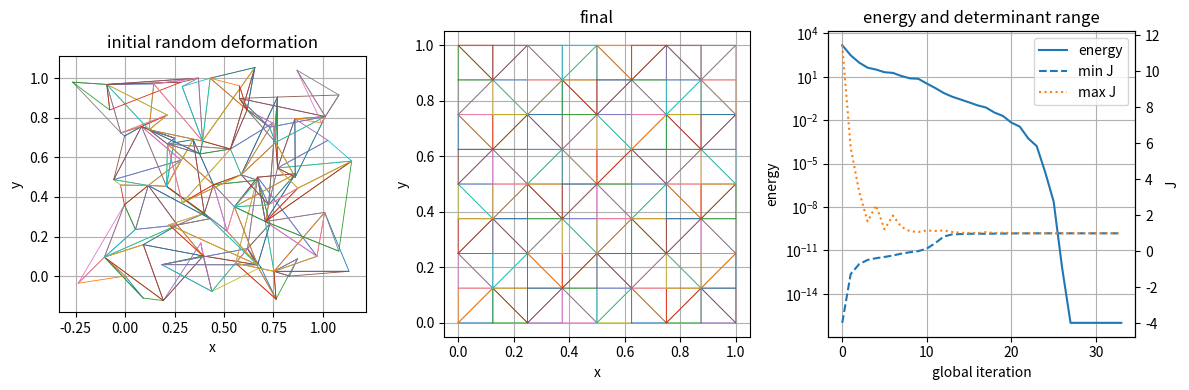

This figure's Python source:
#!/usr/bin/env python3
"""
Tether-free inversion recovery test for a nearly incompressible
plane-strain Mooney-Rivlin material.

Physical branch, J >= Jc:
    W(F) = C10 * (J^(-2/3) * I1 - 3)
         + C01 * (J^(-4/3) * I2 - 3)
         + kappa/2 * (J - 1)^2

with a 3D plane-strain embedding F3 = diag(F, 1):
    I1 = F:F + 1
    I2 = F:F + J^2

For J < Jc, both singular powers J^(-2/3) and J^(-4/3) are replaced by
globally C2 quartic continuations with constant extension for J <= Jmin.
The nonlinear solve uses absolute-eigenvalue projected Newton and an Armijo
line search with no inversion barrier.
"""

import argparse
import os
import tempfile

import numpy as np

_cache_root = os.path.join(tempfile.gettempdir(), "sfem_matplotlib_cache")
_xdg_root = os.path.join(tempfile.gettempdir(), "sfem_xdg_cache")
os.makedirs(_cache_root, exist_ok=True)
os.makedirs(os.path.join(_xdg_root, "fontconfig"), exist_ok=True)
os.environ.setdefault("MPLCONFIGDIR", _cache_root)
os.environ.setdefault("XDG_CACHE_HOME", _xdg_root)

import matplotlib

matplotlib.use("Agg")
import matplotlib.pyplot as plt


def continued_power_coeffs(Jc, Jmin, m):
    """
    h(J) continues J^-m.

    p(z) = a0 + a1 z + a2 z^2 + a3 z^3 + a4 z^4,
    z = (J - Jc) / (Jc - Jmin).
    Match value/slope/curvature at Jc and flatten slope/curvature at Jmin.
    """
    delta = Jc - Jmin
    sc = Jc ** (-m)
    sp = -m * Jc ** (-m - 1.0)
    spp = m * (m + 1.0) * Jc ** (-m - 2.0)

    a0 = sc
    a1 = delta * sp
    a2 = 0.5 * delta * delta * spp
    a3 = (4.0 / 3.0) * a2 - a1
    a4 = 0.5 * (a2 - a1)
    return a0, a1, a2, a3, a4


def continued_power(J, Jc, Jmin, m):
    if J >= Jc:
        h = J ** (-m)
        hp = -m * J ** (-m - 1.0)
        hpp = m * (m + 1.0) * J ** (-m - 2.0)
        return h, hp, hpp

    a0, a1, a2, a3, a4 = continued_power_coeffs(Jc, Jmin, m)
    delta = Jc - Jmin

    if J <= Jmin:
        z = -1.0
        h = a0 + z * (a1 + z * (a2 + z * (a3 + z * a4)))
        return h, 0.0, 0.0

    z = (J - Jc) / delta
    h = a0 + z * (a1 + z * (a2 + z * (a3 + z * a4)))
    hz = a1 + z * (2.0 * a2 + z * (3.0 * a3 + z * 4.0 * a4))
    hzz = 2.0 * a2 + z * (6.0 * a3 + z * 12.0 * a4)
    return h, hz / delta, hzz / (delta * delta)


def cofactor_2d(F):
    return np.array([[F[1, 1], -F[1, 0]], [-F[0, 1], F[0, 0]]], dtype=float)


def structured_square_mesh(nx, ny):
    X = np.array(
        [[i / nx, j / ny] for j in range(ny + 1) for i in range(nx + 1)],
        dtype=float,
    )

    def node(i, j):
        return j * (nx + 1) + i

    tris = []
    for j in range(ny):
        for i in range(nx):
            n00 = node(i, j)
            n10 = node(i + 1, j)
            n01 = node(i, j + 1)
            n11 = node(i + 1, j + 1)
            if (i + j) & 1:
                tris.append([n00, n10, n01])
                tris.append([n10, n11, n01])
            else:
                tris.append([n00, n10, n11])
                tris.append([n00, n11, n01])

    return X, np.asarray(tris, dtype=int), node(nx, 0)


def element_kinematics(xe, Xe):
    Dm = np.column_stack((Xe[1] - Xe[0], Xe[2] - Xe[0]))
    inv_Dm = np.linalg.inv(Dm)
    Ds = np.column_stack((xe[1] - xe[0], xe[2] - xe[0]))
    F = Ds @ inv_Dm
    A0 = 0.5 * abs(np.linalg.det(Dm))
    return F, inv_Dm, A0


def element_B(inv_Dm):
    B = np.zeros((4, 6))
    for j in range(6):
        dxe = np.zeros((3, 2))
        dxe.flat[j] = 1.0
        dDs = np.column_stack((dxe[1] - dxe[0], dxe[2] - dxe[0]))
        dF = dDs @ inv_Dm
        B[:, j] = dF.ravel()
    return B


def mooney_rivlin_energy_gradient_hessian(F, C10, C01, kappa, Jc, Jmin):
    J = np.linalg.det(F)
    I = np.sum(F * F)
    I1 = I + 1.0
    I2 = I + J * J

    h1, h1p, h1pp = continued_power(J, Jc, Jmin, 2.0 / 3.0)
    h2, h2p, h2pp = continued_power(J, Jc, Jmin, 4.0 / 3.0)

    W = C10 * (h1 * I1 - 3.0) + C01 * (h2 * I2 - 3.0)
    W += 0.5 * kappa * (J - 1.0) * (J - 1.0)

    G = cofactor_2d(F)
    a = 2.0 * (C10 * h1 + C01 * h2)
    q = C10 * h1p * I1
    q += C01 * (2.0 * J * h2 + h2p * I2)
    q += kappa * (J - 1.0)
    P = a * F + q * G

    HF = np.zeros((4, 4))
    dq_dJ_coeff = C10 * h1pp * I1
    dq_dJ_coeff += C01 * (2.0 * h2 + 4.0 * J * h2p + h2pp * I2)
    dq_dJ_coeff += kappa
    dq_dI_coeff = 2.0 * (C10 * h1p + C01 * h2p)
    da_dJ_coeff = 2.0 * (C10 * h1p + C01 * h2p)

    for j in range(4):
        dF = np.zeros((2, 2))
        dF.flat[j] = 1.0

        dJ = np.sum(G * dF)
        FdF = np.sum(F * dF)
        dG = cofactor_2d(dF)

        da = da_dJ_coeff * dJ
        dq = dq_dJ_coeff * dJ + dq_dI_coeff * FdF
        dP = a * dF + da * F + dq * G + q * dG
        HF[:, j] = dP.ravel()

    return W, P, 0.5 * (HF + HF.T), J


def element_energy_gradient_hessian(xe, Xe, C10, C01, kappa, Jc, Jmin):
    F, inv_Dm, A0 = element_kinematics(xe, Xe)
    W, P, HF, J = mooney_rivlin_energy_gradient_hessian(
        F, C10, C01, kappa, Jc, Jmin
    )
    B = element_B(inv_Dm)
    ge = A0 * (B.T @ P.ravel())
    He = A0 * (B.T @ HF @ B)
    return A0 * W, ge, He, J


def projected_hessian(H, floor=1e-10):
    lam, Q = np.linalg.eigh(H)
    lam_mod = np.maximum(np.abs(lam), floor)
    return (Q * lam_mod) @ Q.T


def assemble(x, X, triangles, C10, C01, kappa, Jc, Jmin):
    ndof = 2 * len(X)
    E = 0.0
    g = np.zeros(ndof)
    H = np.zeros((ndof, ndof))
    Js = []

    for tri in triangles:
        Ee, ge, He, J = element_energy_gradient_hessian(
            x[tri], X[tri], C10, C01, kappa, Jc, Jmin
        )
        E += Ee
        Js.append(J)
        idx = np.array([[2 * i, 2 * i + 1] for i in tri]).ravel()
        g[idx] += ge
        H[np.ix_(idx, idx)] += projected_hessian(He)

    return E, g, 0.5 * (H + H.T), np.asarray(Js)


def solve_stage(
    x,
    X,
    triangles,
    fixed,
    C10,
    C01,
    kappa,
    Jc,
    Jmin,
    max_iter=140,
    grad_tol=1e-9,
    verbose=True,
):
    ndof = 2 * len(X)
    free = np.setdiff1d(np.arange(ndof), fixed)
    history = []

    for it in range(max_iter):
        E, g, H, Js = assemble(x, X, triangles, C10, C01, kappa, Jc, Jmin)
        gf = g[free]
        Hf = H[np.ix_(free, free)]
        gn = np.linalg.norm(gf)
        history.append((E, gn, Js.min(), Js.max()))

        if verbose:
            print(
                f"{it:3d} E={E: .8e} |g|={gn: .3e} "
                f"J=[{Js.min(): .5f},{Js.max(): .5f}]"
            )

        if gn < grad_tol:
            return x, history, True

        try:
            p = np.linalg.solve(Hf, -gf)
        except np.linalg.LinAlgError:
            p = -gf

        gd = float(gf @ p)
        if gd >= 0.0:
            p = -gf
            gd = -float(gf @ gf)

        flat = x.ravel().copy()
        alpha = 1.0
        accepted = False
        for _ in range(80):
            tf = flat.copy()
            tf[free] += alpha * p
            xt = tf.reshape(x.shape)
            Et, _, _, _ = assemble(xt, X, triangles, C10, C01, kappa, Jc, Jmin)
            if np.isfinite(Et) and Et <= E + 1.0e-4 * alpha * gd:
                x = xt
                accepted = True
                break
            alpha *= 0.5

        if not accepted:
            return x, history, False

    return x, history, False


def run_homotopy(
    X, triangles, x0, anchor_right, C10, C01, kappa, Jc_target, Jmin, verbose=True
):
    fixed = np.array([0, 1, 2 * anchor_right + 1], dtype=int)
    x = x0.copy()
    stages = [0.50, 0.35, 0.25, max(Jc_target, 0.20), Jc_target]
    all_hist = []

    for s, Jc in enumerate(stages):
        if verbose:
            print(f"\n--- stage {s}: Jc={Jc:g}, no inversion barrier ---")
        x, hist, ok = solve_stage(
            x,
            X,
            triangles,
            fixed,
            C10,
            C01,
            kappa,
            Jc,
            Jmin,
            max_iter=180,
            grad_tol=1e-9,
            verbose=verbose,
        )
        all_hist.append((Jc, hist))
        if not ok:
            return x, all_hist, False

    if verbose:
        print(f"\n--- final exact stage: Jc={Jc_target:g} ---")
    x, hist, ok = solve_stage(
        x,
        X,
        triangles,
        fixed,
        C10,
        C01,
        kappa,
        Jc_target,
        Jmin,
        max_iter=240,
        grad_tol=1e-11,
        verbose=verbose,
    )
    all_hist.append((Jc_target, hist))
    return x, all_hist, ok


def _mesh_bounds(*meshes):
    pts = np.vstack(meshes)
    lo = pts.min(axis=0)
    hi = pts.max(axis=0)
    span = np.maximum(hi - lo, 1.0e-12)
    pad = 0.08 * max(span[0], span[1])
    return lo - pad, hi + pad


def _svg_mesh_lines(x, tris, xoff, yoff, width, height, lo, hi, color):
    span = hi - lo
    sx = width / span[0]
    sy = height / span[1]
    scale = min(sx, sy)
    ox = xoff + 0.5 * (width - scale * span[0])
    oy = yoff + 0.5 * (height - scale * span[1])
    lines = []
    for tri in tris:
        pts = x[np.asarray([tri[0], tri[1], tri[2], tri[0]])]
        coords = []
        for p in pts:
            px = ox + scale * (p[0] - lo[0])
            py = oy + height - scale * (p[1] - lo[1])
            coords.append(f"{px:.3f},{py:.3f}")
        lines.append(
            f'<polyline points="{" ".join(coords)}" '
            f'fill="none" stroke="{color}" stroke-width="0.65"/>'
        )
    return lines


def write_svg_summary(path, x0, x, tris, hist):
    lo, hi = _mesh_bounds(x0, x)
    width = 1200
    height = 410
    panel_w = 360
    panel_h = 300
    top = 55
    lefts = [25, 420, 815]

    lines = [
        '<svg xmlns="http://www.w3.org/2000/svg" '
        f'width="{width}" height="{height}" viewBox="0 0 {width} {height}">',
        '<rect width="100%" height="100%" fill="white"/>',
        '<style>text{font-family:sans-serif;font-size:14px}'
        '.title{font-size:18px;font-weight:600}.axis{stroke:#333;stroke-width:1}'
        '</style>',
        f'<text class="title" x="{lefts[0]}" y="28">initial random deformation</text>',
        f'<text class="title" x="{lefts[1]}" y="28">final</text>',
        f'<text class="title" x="{lefts[2]}" y="28">energy and determinant range</text>',
    ]
    lines += _svg_mesh_lines(x0, tris, lefts[0], top, panel_w, panel_h, lo, hi, "#555")
    lines += _svg_mesh_lines(x, tris, lefts[1], top, panel_w, panel_h, lo, hi, "#0a5")

    chart_x = lefts[2]
    chart_y = top
    chart_w = panel_w
    chart_h = panel_h
    values = []
    jmins = []
    jmaxs = []
    for _, hh in hist:
        for E0, _, jmn, jmx in hh:
            values.append(max(E0, 1.0e-16))
            jmins.append(jmn)
            jmaxs.append(jmx)

    if values:
        n = len(values)
        loge = np.log10(np.asarray(values))
        emin = float(loge.min())
        emax = float(loge.max())
        if emax <= emin:
            emax = emin + 1.0
        jall = np.asarray(jmins + jmaxs)
        jlo = float(jall.min())
        jhi = float(jall.max())
        if jhi <= jlo:
            jhi = jlo + 1.0

        def cx(i):
            return chart_x + (chart_w * i / max(n - 1, 1))

        def cy_log(v):
            return chart_y + chart_h * (1.0 - (np.log10(v) - emin) / (emax - emin))

        def cy_j(v):
            return chart_y + chart_h * (1.0 - (v - jlo) / (jhi - jlo))

        epts = " ".join(f"{cx(i):.3f},{cy_log(v):.3f}" for i, v in enumerate(values))
        jmpts = " ".join(f"{cx(i):.3f},{cy_j(v):.3f}" for i, v in enumerate(jmins))
        jxpts = " ".join(f"{cx(i):.3f},{cy_j(v):.3f}" for i, v in enumerate(jmaxs))
        lines += [
            f'<rect x="{chart_x}" y="{chart_y}" width="{chart_w}" height="{chart_h}" '
            'fill="none" stroke="#333" stroke-width="1"/>',
            f'<polyline points="{epts}" fill="none" stroke="#06c" stroke-width="1.8"/>',
            f'<polyline points="{jmpts}" fill="none" stroke="#b42" stroke-width="1.4" '
            'stroke-dasharray="5 4"/>',
            f'<polyline points="{jxpts}" fill="none" stroke="#666" stroke-width="1.2" '
            'stroke-dasharray="2 4"/>',
            f'<text x="{chart_x}" y="{chart_y + chart_h + 24}">iterations: {n}</text>',
            f'<text x="{chart_x}" y="{chart_y + chart_h + 43}">'
            f'log10(E): [{emin:.2f}, {emax:.2f}]</text>',
            f'<text x="{chart_x + 180}" y="{chart_y + chart_h + 43}">'
            f'J: [{jlo:.3f}, {jhi:.3f}]</text>',
            f'<text x="{chart_x + 265}" y="{chart_y + 19}" fill="#06c">energy</text>',
            f'<text x="{chart_x + 265}" y="{chart_y + 39}" fill="#b42">min J</text>',
            f'<text x="{chart_x + 265}" y="{chart_y + 59}" fill="#666">max J</text>',
        ]

    lines.append("</svg>")
    with open(path, "w", encoding="utf-8") as f:
        f.write("\n".join(lines))


def plot_mesh(ax, x, tris, title):
    for tri in tris:
        pts = np.vstack((x[tri], x[tri[0]]))
        ax.plot(pts[:, 0], pts[:, 1], "-", linewidth=0.6)
    ax.set_aspect("equal", adjustable="box")
    ax.set_title(title)
    ax.set_xlabel("x")
    ax.set_ylabel("y")
    ax.grid(True)


def write_matplotlib_summary(path, x0, x, tris, hist):
    fig, axs = plt.subplots(1, 3, figsize=(12, 4))
    plot_mesh(axs[0], x0, tris, "initial random deformation")
    plot_mesh(axs[1], x, tris, "final")

    stage_ids = []
    energies = []
    jmins = []
    jmaxs = []
    k = 0
    for _, hh in hist:
        for E0, _, jmn, jmx in hh:
            stage_ids.append(k)
            energies.append(max(E0, 1e-16))
            jmins.append(jmn)
            jmaxs.append(jmx)
            k += 1

    axs[2].semilogy(stage_ids, energies, label="energy")
    ax2 = axs[2].twinx()
    ax2.plot(stage_ids, jmins, "--", label="min J")
    ax2.plot(stage_ids, jmaxs, ":", label="max J")
    axs[2].set_title("energy and determinant range")
    axs[2].set_xlabel("global iteration")
    axs[2].set_ylabel("energy")
    ax2.set_ylabel("J")
    axs[2].grid(True)

    l1, lab1 = axs[2].get_legend_handles_labels()
    l2, lab2 = ax2.get_legend_handles_labels()
    axs[2].legend(l1 + l2, lab1 + lab2, loc="best")
    fig.tight_layout()
    fig.savefig(path, dpi=180)
    plt.close(fig)


def random_deformed_initial_state(X, triangles, amplitude, seed):
    rng = np.random.default_rng(seed)
    ux = np.unique(X[:, 0])
    uy = np.unique(X[:, 1])
    hx = np.min(np.diff(ux)) if len(ux) > 1 else 1.0
    hy = np.min(np.diff(uy)) if len(uy) > 1 else 1.0
    h = min(hx, hy)
    x0 = X + amplitude * h * rng.standard_normal(X.shape)

    lower_left = np.argmin(np.sum(X * X, axis=1))
    lower_right = np.argmax(X[:, 0] - 1000.0 * np.abs(X[:, 1]))
    x0[lower_left] = X[lower_left]
    x0[lower_right, 1] = X[lower_right, 1]

    Js = []
    for tri in triangles:
        F, _, _ = element_kinematics(x0[tri], X[tri])
        Js.append(np.linalg.det(F))
    return x0, np.asarray(Js)


def check_material_derivatives(C10, C01, kappa, Jc, Jmin):
    rng = np.random.default_rng(13)
    F = np.array([[1.10, 0.08], [-0.04, 0.93]])
    W, P, HF, _ = mooney_rivlin_energy_gradient_hessian(
        F, C10, C01, kappa, Jc, Jmin
    )

    dF = rng.standard_normal((2, 2))
    dF /= np.linalg.norm(dF)
    eps = 1e-6
    Wp, Pp, _, _ = mooney_rivlin_energy_gradient_hessian(
        F + eps * dF, C10, C01, kappa, Jc, Jmin
    )
    Wm, Pm, _, _ = mooney_rivlin_energy_gradient_hessian(
        F - eps * dF, C10, C01, kappa, Jc, Jmin
    )
    dW_fd = (Wp - Wm) / (2.0 * eps)
    dW = float(np.sum(P * dF))
    dP_fd = ((Pp - Pm) / (2.0 * eps)).ravel()
    dP = HF @ dF.ravel()
    return abs(dW - dW_fd), np.linalg.norm(dP - dP_fd)


def main():
    ap = argparse.ArgumentParser()
    ap.add_argument("--nx", type=int, default=8)
    ap.add_argument("--ny", type=int, default=8)
    ap.add_argument("--C10", type=float, default=0.35)
    ap.add_argument("--C01", type=float, default=0.15)
    ap.add_argument("--kappa", type=float, default=500.0)
    ap.add_argument("--Jc", type=float, default=0.2)
    ap.add_argument("--Jmin", type=float, default=-1.0)
    ap.add_argument("--seed", type=int, default=7)
    ap.add_argument("--amplitude", type=float, default=1.0)
    ap.add_argument("--plot", default="invertible_mooney_rivlin_plane_strain_2d.png")
    ap.add_argument("--check-derivatives", action="store_true")
    args = ap.parse_args()

    if args.check_derivatives:
        egrad, ehess = check_material_derivatives(
            args.C10, args.C01, args.kappa, args.Jc, args.Jmin
        )
        print(f"material_gradient_directional_error: {egrad:.6e}")
        print(f"material_hessian_directional_error: {ehess:.6e}")

    X, tris, anchor_right = structured_square_mesh(args.nx, args.ny)
    x0, Js0 = random_deformed_initial_state(X, tris, args.amplitude, args.seed)
    n_inv0 = int(np.count_nonzero(Js0 < 0.0))

    print(f"Initial random deformation: seed={args.seed}, amplitude={args.amplitude}")
    print(f"Initial J range: [{Js0.min():.6f}, {Js0.max():.6f}]")
    print(f"Initially inverted elements: {n_inv0}/{len(Js0)}")
    print(
        "Material: "
        f"C10={args.C10:g}, C01={args.C01:g}, kappa={args.kappa:g}, "
        f"Jc={args.Jc:g}, Jmin={args.Jmin:g}"
    )

    x, hist, ok = run_homotopy(
        X,
        tris,
        x0,
        anchor_right,
        args.C10,
        args.C01,
        args.kappa,
        args.Jc,
        args.Jmin,
        verbose=True,
    )

    E, g, _, Js = assemble(x, X, tris, args.C10, args.C01, args.kappa, args.Jc, args.Jmin)
    fixed = np.array([0, 1, 2 * anchor_right + 1], dtype=int)
    free = np.setdiff1d(np.arange(2 * len(X)), fixed)

    print("\nConverged:", ok)
    print(f"Mesh: {len(X)} vertices, {len(tris)} triangles")
    print("Final J range:", (Js.min(), Js.max()))
    print("Final energy:", E)
    print("Final free-gradient norm:", np.linalg.norm(g[free]))
    print("||x-X||_F:", np.linalg.norm(x - X))

    if args.plot:
        if args.plot.lower().endswith(".svg"):
            write_svg_summary(args.plot, x0, x, tris, hist)
        else:
            write_matplotlib_summary(args.plot, x0, x, tris, hist)
        print("Saved plot:", args.plot)

    if not ok:
        raise SystemExit(1)


if __name__ == "__main__":
    main()
